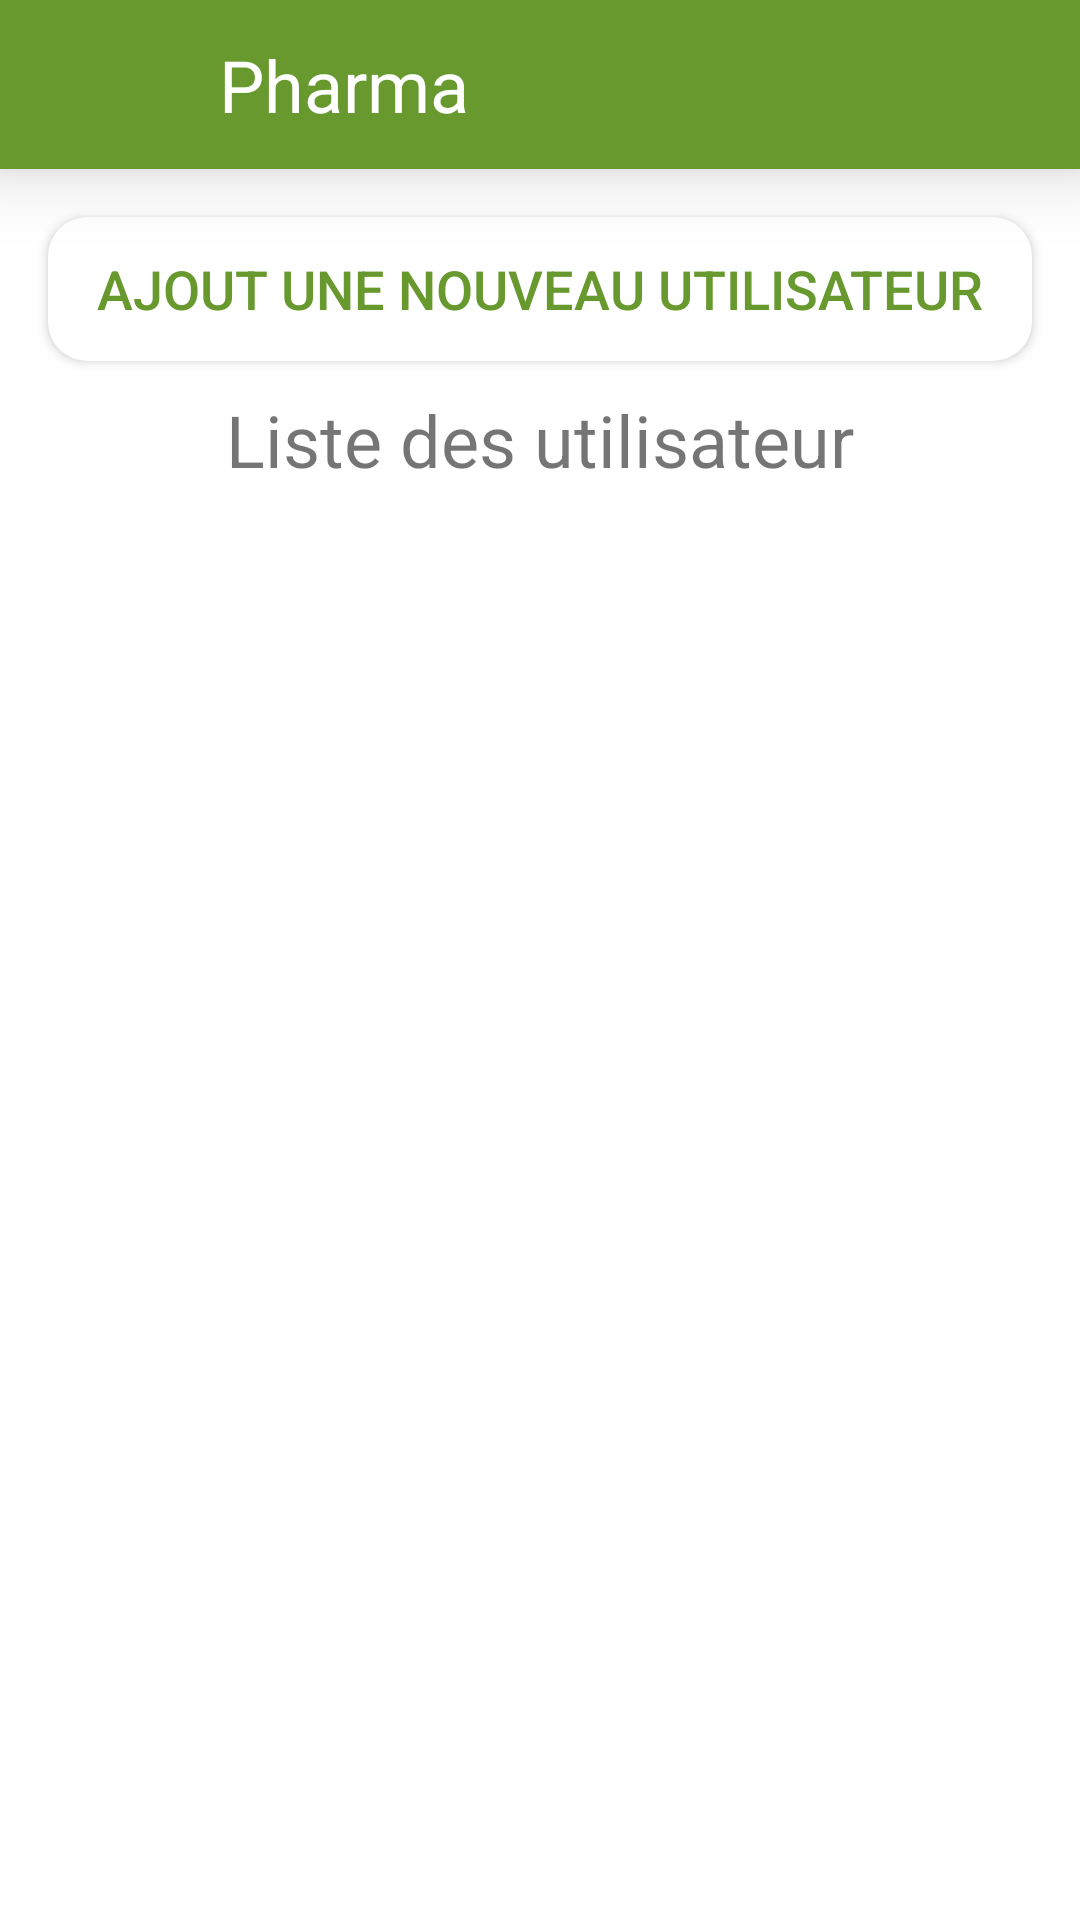

Reconstruct the res/layout file that produces this screen, plus the resources it refers to.
<!-- AndroidManifest.xml: application theme Theme.KhaPharma -->
<!-- res/layout/activity_gestion_user.xml -->
<?xml version="1.0" encoding="utf-8"?>
<androidx.appcompat.widget.LinearLayoutCompat xmlns:android="http://schemas.android.com/apk/res/android"
    xmlns:app="http://schemas.android.com/apk/res-auto"
    xmlns:tools="http://schemas.android.com/tools"
    android:layout_width="match_parent"
    android:layout_height="match_parent"
    android:background="@color/white"
    android:orientation="vertical"
    tools:context=".pharmacien.gestionUSer">

    <androidx.appcompat.widget.Toolbar
        android:id="@+id/toolbar"
        android:layout_width="match_parent"
        android:layout_height="wrap_content"
        android:background="@color/vert"
        app:layout_constraintEnd_toEndOf="parent"
        app:layout_constraintStart_toStartOf="parent"
        app:layout_constraintTop_toTopOf="parent"
        android:elevation="15dp"
        app:titleTextColor="@color/white" >
        <Button
            android:id="@+id/back"
            android:layout_width="45dp"
            android:layout_height="match_parent"
            android:background="@drawable/ic_baseline_keyboard_backspace_24"
            />
        <TextView
            android:layout_width="wrap_content"
            android:layout_height="wrap_content"
            android:padding="12dp"
            android:textSize="24dp"
            android:textColor="@color/white"
            android:text="@string/app_name"/>
    </androidx.appcompat.widget.Toolbar>




    <androidx.appcompat.widget.LinearLayoutCompat
        android:layout_width="match_parent"
        android:orientation="vertical"
        android:layout_height="wrap_content">

        <androidx.appcompat.widget.AppCompatButton
            android:id="@+id/ajout"
            android:layout_width="match_parent"
            android:layout_height="match_parent"
            android:layout_marginEnd="16dp"
            android:layout_marginStart="16dp"
            android:layout_marginTop="16dp"
            android:text="Ajout une nouveau utilisateur"
            android:background="@drawable/button"
            android:textSize="18dp"
            android:textColor="@color/vert"
            />

        <androidx.appcompat.widget.AppCompatTextView
            android:layout_width="wrap_content"
            android:layout_height="wrap_content"
            android:text="Liste des utilisateur"
            android:layout_gravity="center"
            android:padding="10dp"
            android:textSize="24dp"

            />


        <androidx.recyclerview.widget.RecyclerView
            android:id="@+id/recyview"
            android:layout_width="match_parent"
            app:layoutManager="androidx.recyclerview.widget.LinearLayoutManager"
            android:layout_height="match_parent"
            android:elevation="0dp"
            >

        </androidx.recyclerview.widget.RecyclerView>


    </androidx.appcompat.widget.LinearLayoutCompat>

</androidx.appcompat.widget.LinearLayoutCompat>
<!-- resources referenced by this layout -->
<resources>
  <color name="vert">#67992F</color>
  <color name="white">#FFF</color>
  <!-- drawable button (drawable) -->
  <?xml version="1.0" encoding="utf-8"?>
  <shape xmlns:android="http://schemas.android.com/apk/res/android">
  
      <corners
          android:bottomRightRadius="13dp"
          android:bottomLeftRadius="13dp"
          android:topRightRadius="13dp"
          android:topLeftRadius="13dp"
  
          />
  
      <solid
          android:color="@color/white"/>
  
  
  </shape>
  <string name="app_name">Pharma</string>
  <style name="Theme.KhaPharma" parent="Theme.AppCompat.Light.NoActionBar">
          
          <item name="colorPrimary">#67982F</item>
          <item name="colorPrimaryVariant">#67982F</item>
          <item name="colorOnPrimary">#FFF</item>
          
          <item name="colorSecondary">@color/teal_200</item>
          <item name="colorSecondaryVariant">@color/teal_700</item>
          <item name="colorOnSecondary">@color/vert</item>
          
          <item name="android:statusBarColor" tools:targetApi="l">?attr/colorPrimaryVariant</item>
          
      </style>
  <color name="teal_200">#FF03DAC5</color>
  <color name="teal_700">#FF018786</color>
</resources>
